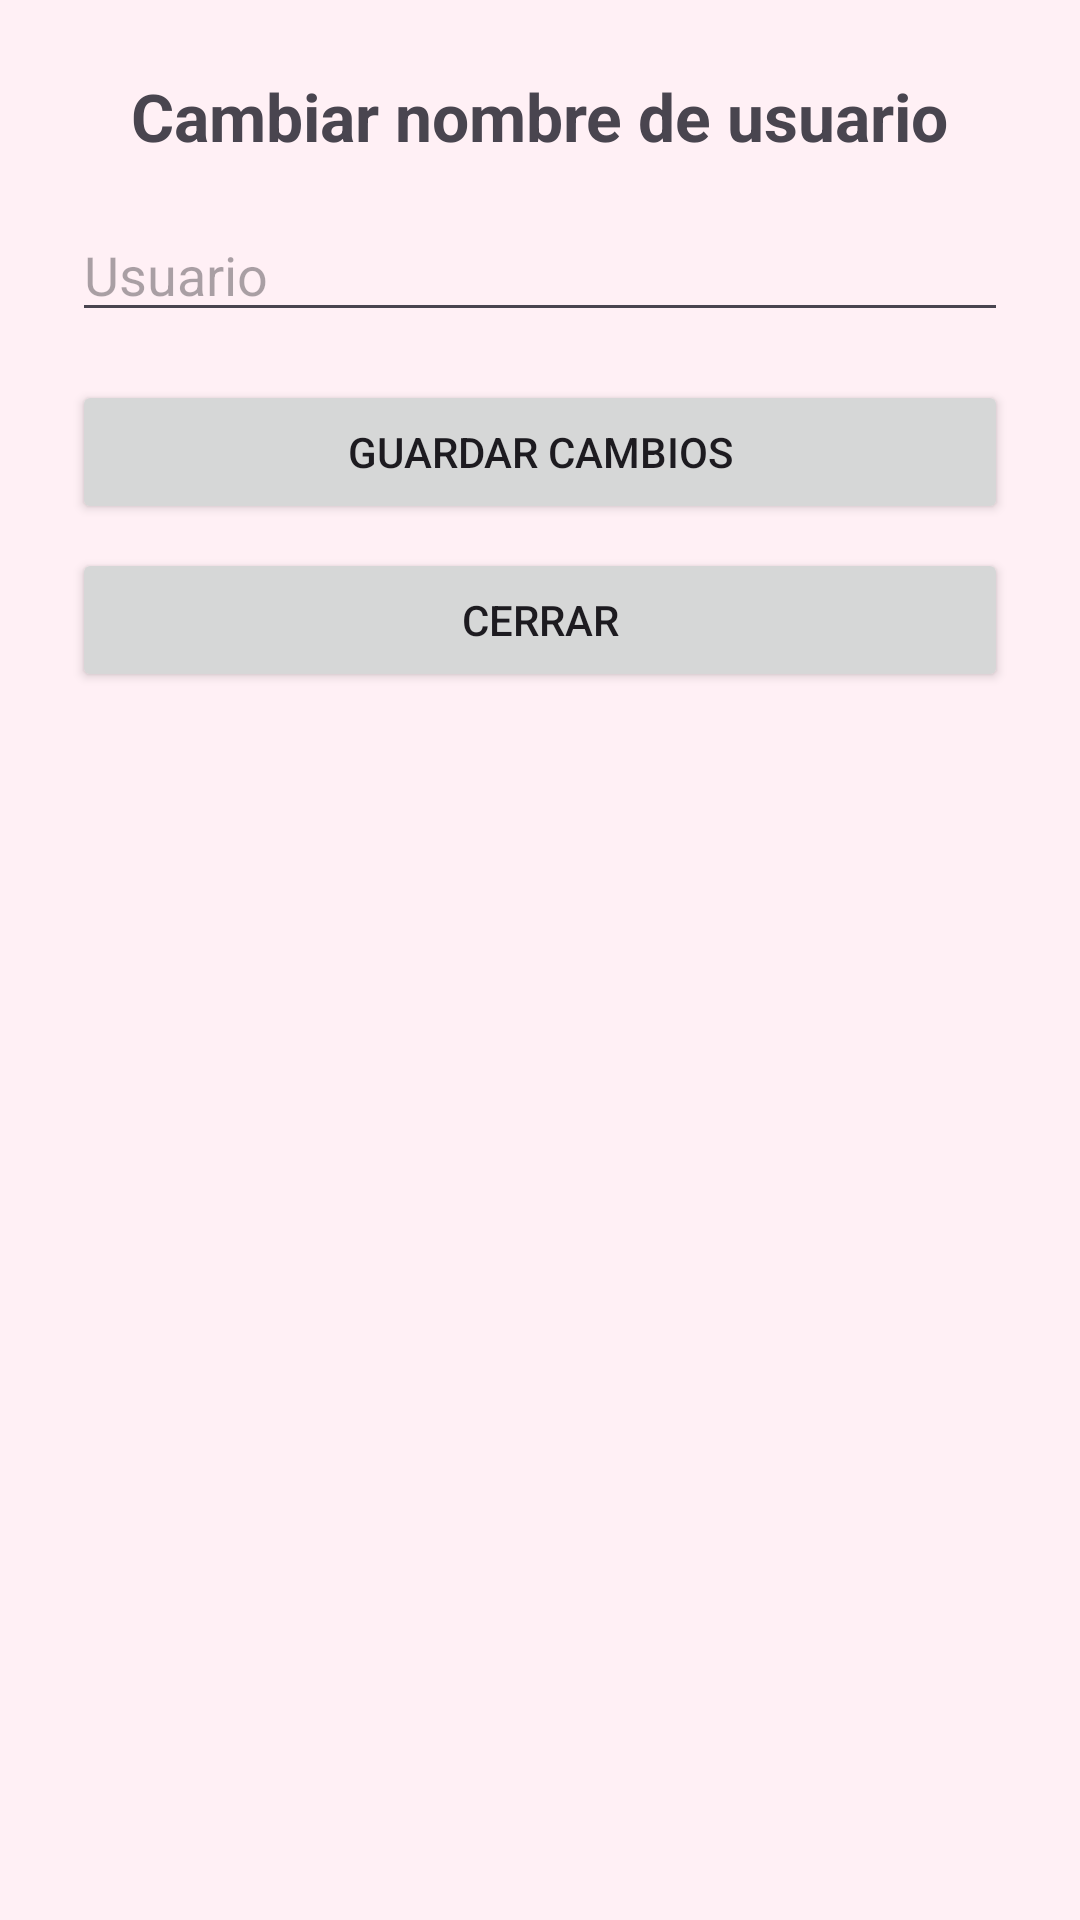

Reconstruct the res/layout file that produces this screen, plus the resources it refers to.
<!-- AndroidManifest.xml: application theme Theme.SlayVault -->
<!-- res/layout/activity_profile_edit.xml -->
<?xml version="1.0" encoding="utf-8"?>
<ScrollView xmlns:android="http://schemas.android.com/apk/res/android"
    android:layout_width="match_parent"
    android:layout_height="match_parent">

    <LinearLayout
        android:layout_width="match_parent"
        android:layout_height="wrap_content"
        android:gravity="center_horizontal"
        android:orientation="vertical"
        android:padding="24dp">

        <TextView
            android:layout_width="wrap_content"
            android:layout_height="wrap_content"
            android:layout_marginBottom="16dp"
            android:text="@string/profile_edit_title"
            android:textSize="22sp"
            android:textStyle="bold" />


        <EditText
            android:id="@+id/et_profile_username"
            android:layout_width="match_parent"
            android:layout_height="wrap_content"
            android:layout_marginBottom="16dp"
            android:hint="@string/auth_username"
            android:inputType="textPersonName" />

        <Button
            android:id="@+id/btn_profile_save"
            android:layout_width="match_parent"
            android:layout_height="wrap_content"
            android:layout_marginBottom="8dp"
            android:text="@string/profile_save" />

        <Button
            android:id="@+id/btn_profile_cancel"
            android:layout_width="match_parent"
            android:layout_height="wrap_content"
            android:layout_marginBottom="12dp"
            android:text="@string/action_close" />

        <ProgressBar
            android:id="@+id/progress_profile"
            android:layout_width="wrap_content"
            android:layout_height="wrap_content"
            android:visibility="gone" />

    </LinearLayout>
</ScrollView>
<!-- resources referenced by this layout -->
<resources>
  <string name="action_close">Cerrar</string>
  <string name="auth_username">Usuario</string>
  <string name="profile_edit_title">Cambiar nombre de usuario</string>
  <string name="profile_save">Guardar cambios</string>
  <style name="Theme.SlayVault" parent="Base.Theme.SlayVault" />
  <style name="Base.Theme.SlayVault" parent="Theme.Material3.DayNight.NoActionBar">
          <item name="colorPrimary">@color/diva_fuchsia</item>
          <item name="colorPrimaryDark">@color/diva_fuchsia_dark</item>
          <item name="colorPrimaryContainer">@color/diva_fuchsia_container</item>
          <item name="colorOnPrimary">@color/diva_on_fuchsia</item>
          <item name="android:colorBackground">@color/diva_background</item>
          <item name="android:windowBackground">@color/diva_background</item>
          
          <item name="popupMenuStyle">@style/SlayVault.PopupMenu</item>
          <item name="actionOverflowMenuStyle">@style/SlayVault.PopupMenu</item>
      </style>
  <color name="diva_fuchsia">#FFFF1493</color>
  <color name="diva_fuchsia_dark">#FFC2006E</color>
  <color name="diva_fuchsia_container">#FFFFE0F0</color>
  <color name="diva_on_fuchsia">#FFFFFFFF</color>
  <color name="diva_background">#FFFFF0F5</color>
  <style name="SlayVault.PopupMenu" parent="Widget.Material3.PopupMenu">
          <item name="android:popupBackground">@color/white</item>
          <item name="android:textColor">@color/black</item>
          <item name="android:itemTextAppearance">@style/SlayVault.PopupMenu.ItemText</item>
      </style>
  <color name="white">#FFFFFFFF</color>
  <color name="black">#FF000000</color>
  <style name="SlayVault.PopupMenu.ItemText" parent="@android:style/TextAppearance.Widget.IconMenu.Item">
          <item name="android:textColor">@color/black</item>
      </style>
</resources>
